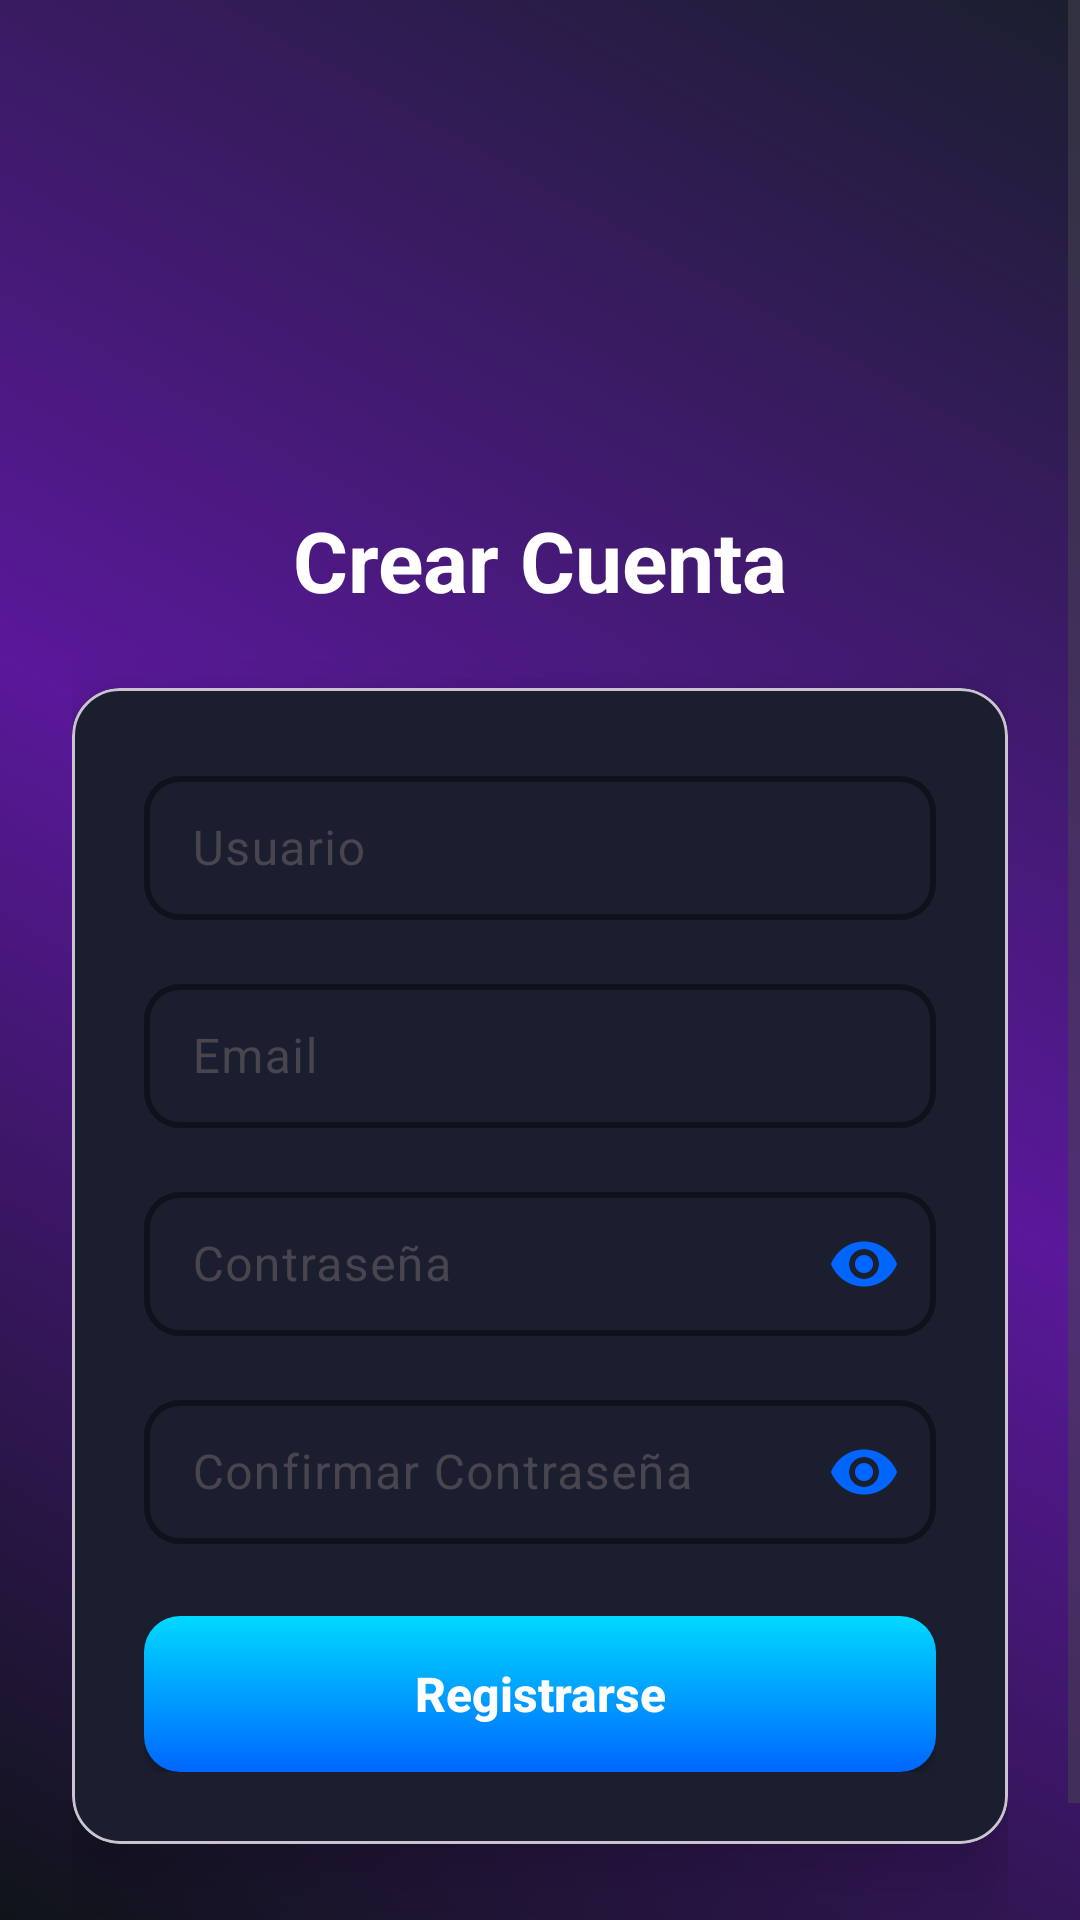

Layout XML and referenced resources for this Android screen:
<!-- AndroidManifest.xml: application theme Theme.EpicQuestCardCollection -->
<!-- res/layout/activity_register.xml -->
<?xml version="1.0" encoding="utf-8"?>
<ScrollView xmlns:android="http://schemas.android.com/apk/res/android"
    xmlns:app="http://schemas.android.com/apk/res-auto"
    android:layout_width="match_parent"
    android:layout_height="match_parent"
    android:fillViewport="true"
    android:background="@drawable/bg_gradient_primary">

    <LinearLayout
        android:layout_width="match_parent"
        android:layout_height="wrap_content"
        android:orientation="vertical"
        android:padding="24dp">

        
        <Space
            android:layout_width="match_parent"
            android:layout_height="20dp" />

        
        <FrameLayout
            android:layout_width="100dp"
            android:layout_height="100dp"
            android:layout_gravity="center"
            android:layout_marginBottom="24dp">

            <View
                android:layout_width="match_parent"
                android:layout_height="match_parent"
                android:background="@drawable/circle_accent_glow"
                android:alpha="0.2" />

            <ImageView
                android:layout_width="match_parent"
                android:layout_height="match_parent"
                android:contentDescription="@string/app_logo"
                android:scaleType="centerInside"
                app:tint="@color/yellow_accent"
                app:srcCompat="@drawable/ic_launcher_foreground" />

        </FrameLayout>

        
        <TextView
            android:layout_width="match_parent"
            android:layout_height="wrap_content"
            android:layout_marginBottom="24dp"
            android:gravity="center"
            android:text="@string/register_title"
            android:textColor="@color/white"
            android:textSize="28sp"
            android:textStyle="bold" />

        
        <com.google.android.material.card.MaterialCardView
            android:layout_width="match_parent"
            android:layout_height="wrap_content"
            android:layout_marginBottom="24dp"
            app:cardCornerRadius="16dp"
            app:cardElevation="12dp"
            app:cardBackgroundColor="@color/bg_card">

            <LinearLayout
                android:layout_width="match_parent"
                android:layout_height="wrap_content"
                android:orientation="vertical"
                android:padding="24dp">

                
                <com.google.android.material.textfield.TextInputLayout
                    android:layout_width="match_parent"
                    android:layout_height="wrap_content"
                    android:layout_marginBottom="16dp"
                    app:boxCornerRadiusBottomEnd="12dp"
                    app:boxCornerRadiusBottomStart="12dp"
                    app:boxCornerRadiusTopEnd="12dp"
                    app:boxCornerRadiusTopStart="12dp"
                    app:boxStrokeColor="@color/blue_accent"
                    app:boxStrokeWidth="2dp"
                    app:hintTextColor="@color/blue_accent">

                    <com.google.android.material.textfield.TextInputEditText
                        android:id="@+id/etUsername"
                        android:layout_width="match_parent"
                        android:layout_height="48dp"
                        android:hint="@string/username"
                        android:inputType="text"
                        android:maxLines="1"
                        android:paddingStart="16dp"
                        android:paddingEnd="16dp"
                        android:textColor="@color/white"
                        android:textColorHint="@color/gray_600" />

                </com.google.android.material.textfield.TextInputLayout>

                
                <com.google.android.material.textfield.TextInputLayout
                    android:layout_width="match_parent"
                    android:layout_height="wrap_content"
                    android:layout_marginBottom="16dp"
                    app:boxCornerRadiusBottomEnd="12dp"
                    app:boxCornerRadiusBottomStart="12dp"
                    app:boxCornerRadiusTopEnd="12dp"
                    app:boxCornerRadiusTopStart="12dp"
                    app:boxStrokeColor="@color/blue_accent"
                    app:boxStrokeWidth="2dp"
                    app:hintTextColor="@color/blue_accent">

                    <com.google.android.material.textfield.TextInputEditText
                        android:id="@+id/etEmail"
                        android:layout_width="match_parent"
                        android:layout_height="48dp"
                        android:hint="@string/email"
                        android:inputType="textEmailAddress"
                        android:maxLines="1"
                        android:paddingStart="16dp"
                        android:paddingEnd="16dp"
                        android:textColor="@color/white"
                        android:textColorHint="@color/gray_600" />

                </com.google.android.material.textfield.TextInputLayout>

                
                <com.google.android.material.textfield.TextInputLayout
                    android:layout_width="match_parent"
                    android:layout_height="wrap_content"
                    android:layout_marginBottom="16dp"
                    app:boxCornerRadiusBottomEnd="12dp"
                    app:boxCornerRadiusBottomStart="12dp"
                    app:boxCornerRadiusTopEnd="12dp"
                    app:boxCornerRadiusTopStart="12dp"
                    app:boxStrokeColor="@color/blue_accent"
                    app:boxStrokeWidth="2dp"
                    app:hintTextColor="@color/blue_accent"
                    app:passwordToggleEnabled="true"
                    app:passwordToggleTint="@color/blue_accent">

                    <com.google.android.material.textfield.TextInputEditText
                        android:id="@+id/etPassword"
                        android:layout_width="match_parent"
                        android:layout_height="48dp"
                        android:hint="@string/password"
                        android:inputType="textPassword"
                        android:maxLines="1"
                        android:paddingStart="16dp"
                        android:paddingEnd="16dp"
                        android:textColor="@color/white"
                        android:textColorHint="@color/gray_600" />

                </com.google.android.material.textfield.TextInputLayout>

                
                <com.google.android.material.textfield.TextInputLayout
                    android:layout_width="match_parent"
                    android:layout_height="wrap_content"
                    android:layout_marginBottom="24dp"
                    app:boxCornerRadiusBottomEnd="12dp"
                    app:boxCornerRadiusBottomStart="12dp"
                    app:boxCornerRadiusTopEnd="12dp"
                    app:boxCornerRadiusTopStart="12dp"
                    app:boxStrokeColor="@color/blue_accent"
                    app:boxStrokeWidth="2dp"
                    app:hintTextColor="@color/blue_accent"
                    app:passwordToggleEnabled="true"
                    app:passwordToggleTint="@color/blue_accent">

                    <com.google.android.material.textfield.TextInputEditText
                        android:id="@+id/etConfirmPassword"
                        android:layout_width="match_parent"
                        android:layout_height="48dp"
                        android:hint="@string/confirm_password"
                        android:inputType="textPassword"
                        android:maxLines="1"
                        android:paddingStart="16dp"
                        android:paddingEnd="16dp"
                        android:textColor="@color/white"
                        android:textColorHint="@color/gray_600" />

                </com.google.android.material.textfield.TextInputLayout>

                
                <Button
                    android:id="@+id/btnRegister"
                    android:layout_width="match_parent"
                    android:layout_height="52dp"
                    android:background="@drawable/btn_primary_gradient"
                    android:text="@string/register"
                    android:textAllCaps="false"
                    android:textColor="@color/white"
                    android:textSize="16sp"
                    android:textStyle="bold" />

            </LinearLayout>

        </com.google.android.material.card.MaterialCardView>

        
        <LinearLayout
            android:layout_width="match_parent"
            android:layout_height="wrap_content"
            android:gravity="center"
            android:orientation="horizontal">

            <TextView
                android:layout_width="wrap_content"
                android:layout_height="wrap_content"
                android:text="@string/have_account"
                android:textColor="@color/white"
                android:textSize="14sp"
                android:alpha="0.8" />

            <TextView
                android:id="@+id/tvLoginLink"
                android:layout_width="wrap_content"
                android:layout_height="wrap_content"
                android:layout_marginStart="6dp"
                android:text="@string/login_here"
                android:textColor="@color/teal_200"
                android:textSize="14sp"
                android:textStyle="bold" />

        </LinearLayout>

        
        <TextView
            android:id="@+id/tvError"
            android:layout_width="match_parent"
            android:layout_height="wrap_content"
            android:layout_marginTop="16dp"
            android:gravity="center"
            android:textColor="@color/error_red"
            android:textSize="14sp"
            android:visibility="gone" />

    </LinearLayout>

</ScrollView>
<!-- resources referenced by this layout -->
<resources>
  <color name="bg_card">#FF1A1E2E</color>
  <color name="blue_accent">#FF0066FF</color>
  <color name="error_red">#FFFF1744</color>
  <color name="gray_600">#FF757575</color>
  <color name="teal_200">#FF00D9FF</color>
  <color name="white">#FFFFFFFF</color>
  <color name="yellow_accent">#FFFFB300</color>
  <!-- drawable bg_gradient_primary (drawable) -->
  <?xml version="1.0" encoding="utf-8"?>
  <shape xmlns:android="http://schemas.android.com/apk/res/android">
      <gradient
          android:type="linear"
          android:angle="45"
          android:startColor="@color/bg_dark"
          android:endColor="@color/bg_card"
          android:centerColor="@color/purple_700" />
  </shape>
  <!-- drawable btn_primary_gradient (drawable) -->
  <?xml version="1.0" encoding="utf-8"?>
  <shape xmlns:android="http://schemas.android.com/apk/res/android"
      android:shape="rectangle">
      <gradient
          android:type="linear"
          android:angle="90"
          android:startColor="@color/blue_accent"
          android:endColor="@color/teal_200" />
      <corners android:radius="12dp" />
  </shape>
  <string name="app_logo">Logo de la aplicación</string>
  <string name="confirm_password">Confirmar Contraseña</string>
  <string name="email">Email</string>
  <string name="have_account">¿Ya tienes cuenta?</string>
  <string name="login_here">Inicia sesión aquí</string>
  <string name="password">Contraseña</string>
  <string name="register">Registrarse</string>
  <string name="register_title">Crear Cuenta</string>
  <string name="username">Usuario</string>
  <style name="Theme.EpicQuestCardCollection" parent="Base.Theme.EpicQuestCardCollection" />
  <color name="bg_dark">#FF0F1419</color>
  <color name="purple_700">#FF5A189A</color>
  <style name="Base.Theme.EpicQuestCardCollection" parent="Theme.Material3.DayNight.NoActionBar">
          
          
      </style>
</resources>
